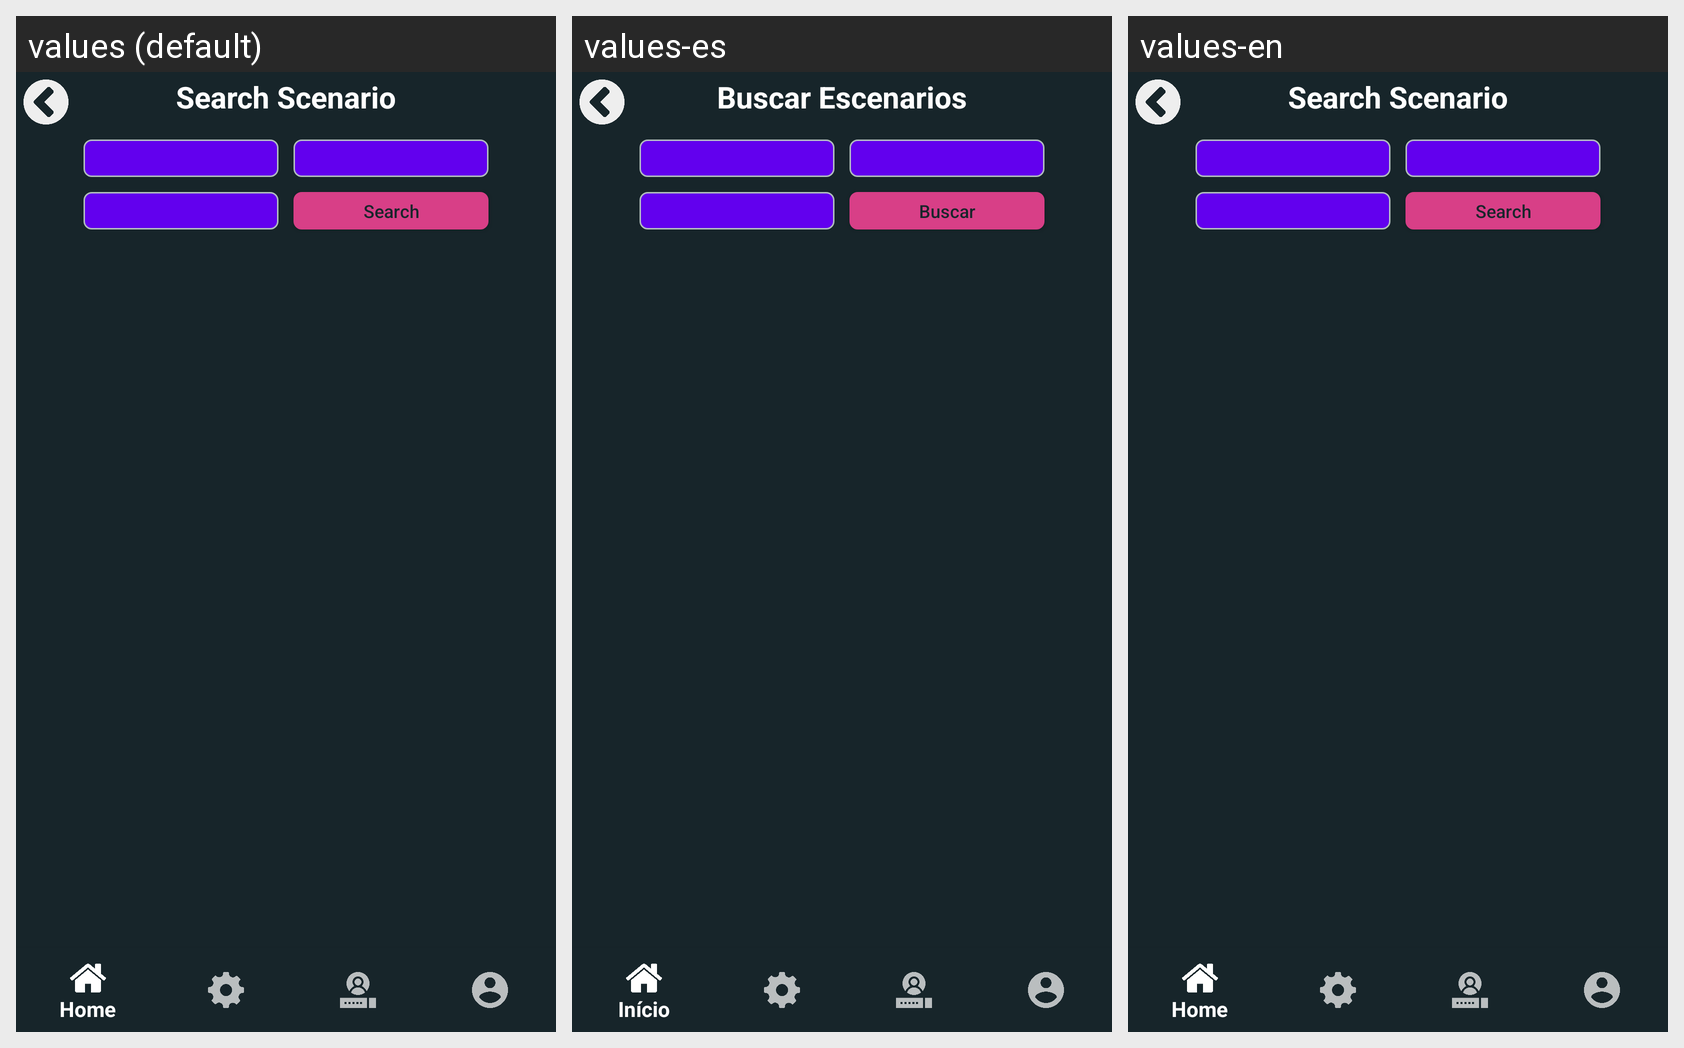

The Android screen above is rendered under several locales of the same app. Produce the string resources it draws, with the default and per-locale values.
Android screen res/layout/activity_near_scenarios.xml rendered under 3 locales, left to right: values (default), values-es, values-en. Device: Nexus 5 (rendered at 1080×1920; each locale shown at half size, 540×960, under a caption strip naming it); theme AppTheme.
Strings drawn on this screen, with the default value and each locale's value (text and hints the layout hard-codes, and strings that could not be matched under every locale, appear in the picture but are not listed):

findScenarioTitle
  values: Search Scenario
  values-es: Buscar Escenarios
  values-en: Search Scenario

buttonSearch
  values: Search
  values-es: Buscar
  values-en: Search
